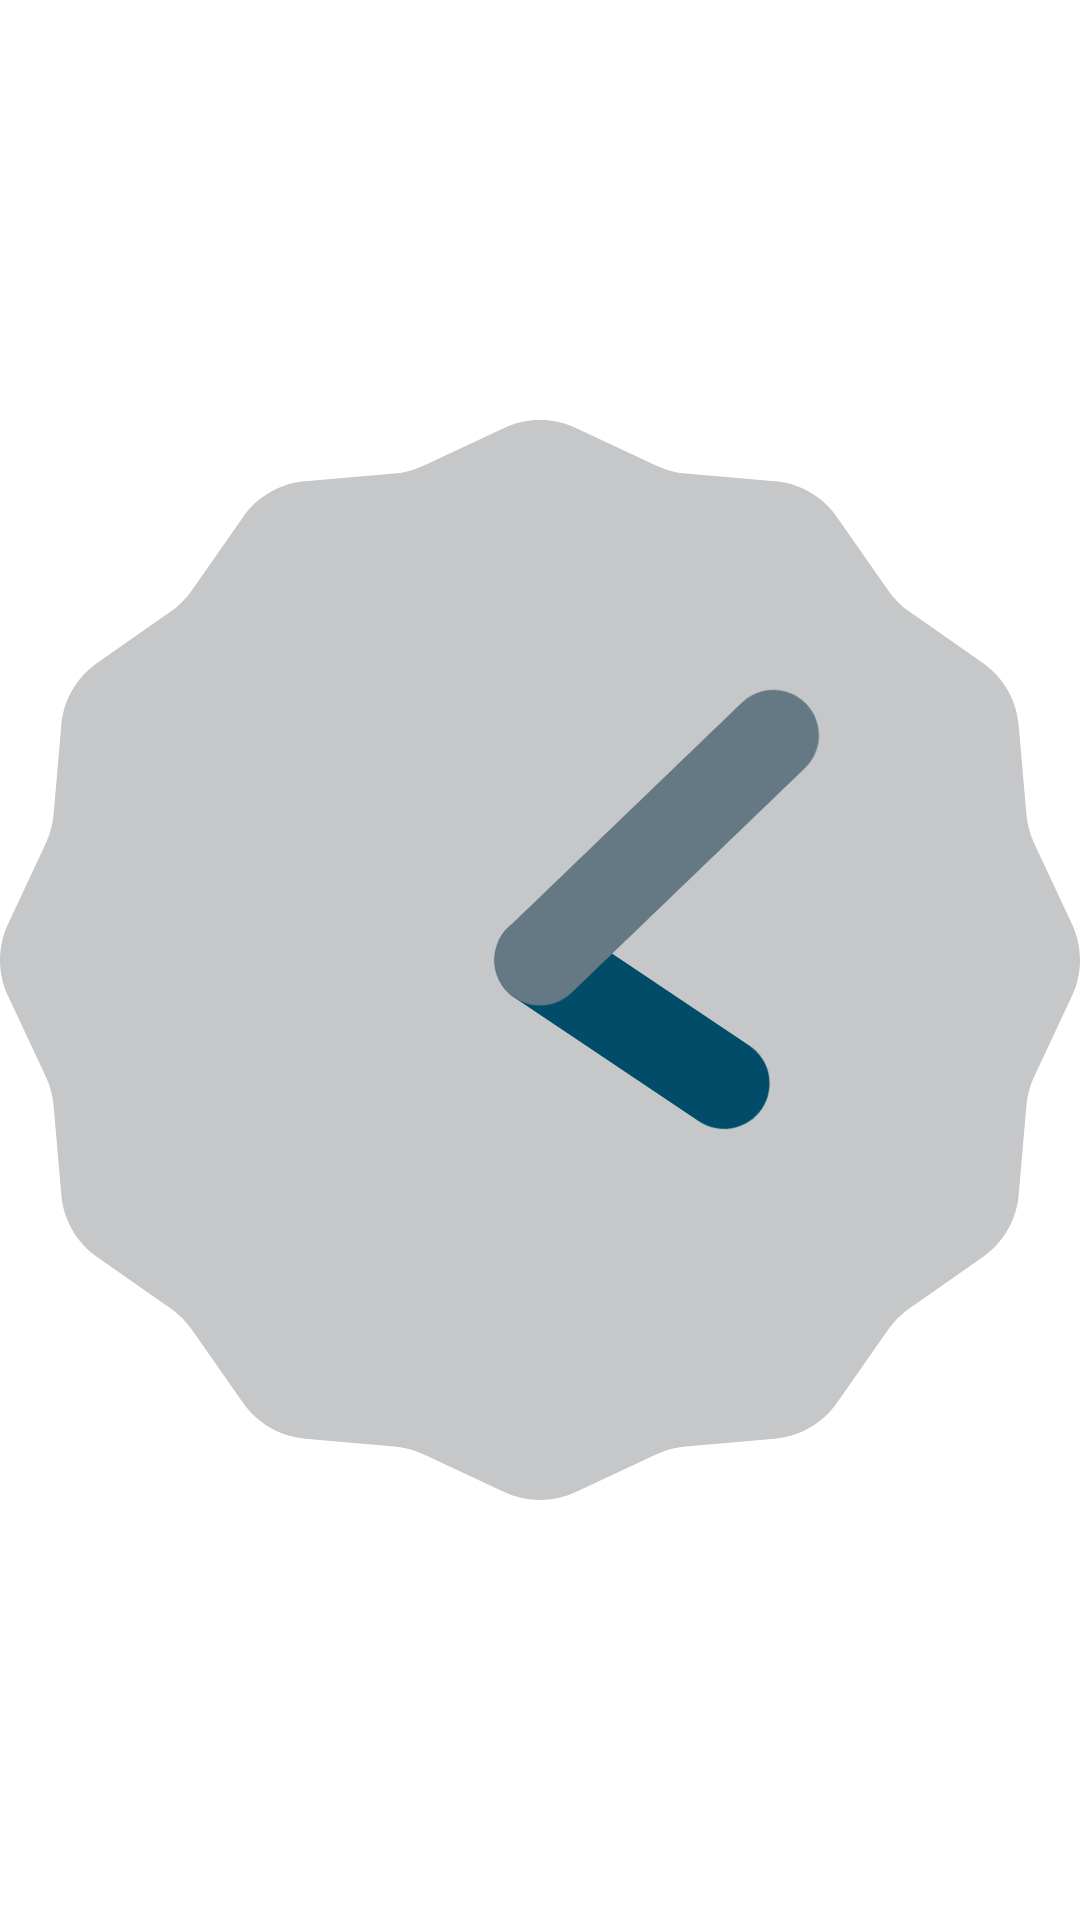

Write the Android layout XML for this screen, with the resource values it uses.
<!-- AndroidManifest.xml: fallback theme Theme.MaterialComponents.DayNight.NoActionBar -->
<!-- res/layout/analog_appwidget.xml -->
<?xml version="1.0" encoding="utf-8"?>
<AnalogClock xmlns:android="http://schemas.android.com/apk/res/android"
    android:id="@+id/analog_appwidget"
    android:dials="@drawable/appwidget_clock_dial"
    android:hand_hours="@drawable/appwidget_clock_hour"
    android:hand_minutes="@drawable/appwidget_clock_minute"
    android:layout_width="match_parent"
    android:layout_height="match_parent" />
<!-- resources referenced by this layout -->
<resources>

</resources>
